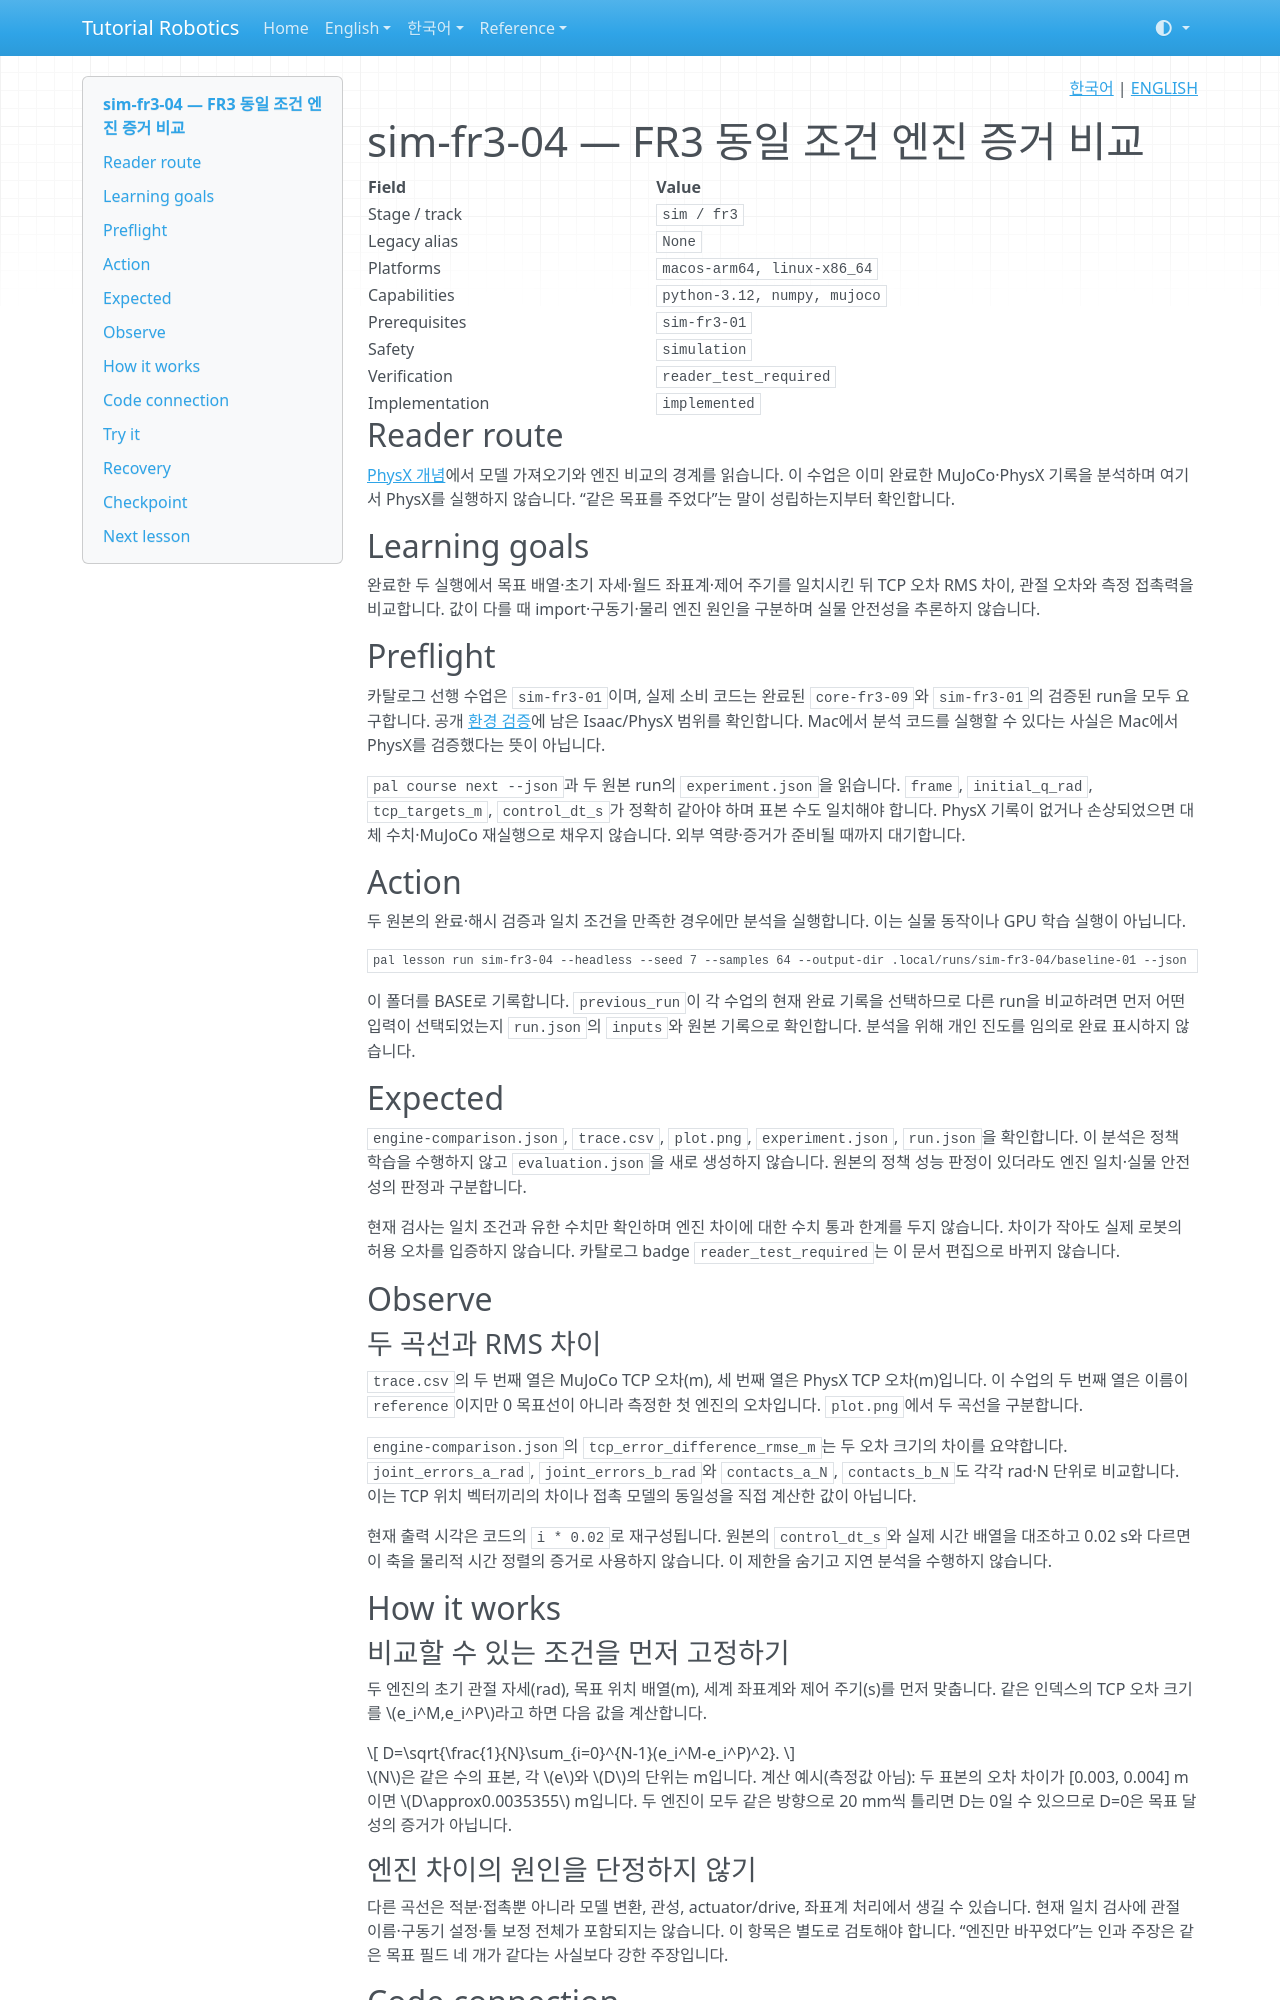

repository: terryum/tutorial-robotics · page: ko/lessons/sim-fr3-04/index.html · generator: mkdocs

<!-- pal:language:start -->
<p align="right">
  <a href="sim-fr3-04.md" lang="ko">한국어</a> | <a href="../../en/lessons/sim-fr3-04.md" lang="en">ENGLISH</a>
</p>
<!-- pal:language:end -->

# sim-fr3-04 — FR3 동일 조건 엔진 증거 비교

<!-- pal:metadata:start -->
| Field | Value |
|---|---|
| Stage / track | `sim / fr3` |
| Legacy alias | `None` |
| Platforms | `macos-arm64, linux-x86_64` |
| Capabilities | `python-3.12, numpy, mujoco` |
| Prerequisites | `sim-fr3-01` |
| Safety | `simulation` |
| Verification | `reader_test_required` |
| Implementation | `implemented` |
<!-- pal:metadata:end -->

## Reader route

[PhysX 개념](../concepts/physx.md)에서 모델 가져오기와 엔진 비교의 경계를 읽습니다. 이 수업은 이미 완료한 MuJoCo·PhysX 기록을 분석하며 여기서 PhysX를 실행하지 않습니다. “같은 목표를 주었다”는 말이 성립하는지부터 확인합니다.

## Learning goals

완료한 두 실행에서 목표 배열·초기 자세·월드 좌표계·제어 주기를 일치시킨 뒤 TCP 오차 RMS 차이, 관절 오차와 측정 접촉력을 비교합니다. 값이 다를 때 import·구동기·물리 엔진 원인을 구분하며 실물 안전성을 추론하지 않습니다.

## Preflight

카탈로그 선행 수업은 `sim-fr3-01`이며, 실제 소비 코드는 완료된 `core-fr3-09`와 `sim-fr3-01`의 검증된 run을 모두 요구합니다. 공개 [환경 검증](../../verification/robot-paths-2026-11-08.md)에 남은 Isaac/PhysX 범위를 확인합니다. Mac에서 분석 코드를 실행할 수 있다는 사실은 Mac에서 PhysX를 검증했다는 뜻이 아닙니다.

`pal course next --json`과 두 원본 run의 `experiment.json`을 읽습니다. `frame`, `initial_q_rad`, `tcp_targets_m`, `control_dt_s`가 정확히 같아야 하며 표본 수도 일치해야 합니다. PhysX 기록이 없거나 손상되었으면 대체 수치·MuJoCo 재실행으로 채우지 않습니다. 외부 역량·증거가 준비될 때까지 대기합니다.

## Action

두 원본의 완료·해시 검증과 일치 조건을 만족한 경우에만 분석을 실행합니다. 이는 실물 동작이나 GPU 학습 실행이 아닙니다.

```bash
pal lesson run sim-fr3-04 --headless --seed 7 --samples 64 --output-dir .local/runs/sim-fr3-04/baseline-01 --json
```

이 폴더를 BASE로 기록합니다. `previous_run`이 각 수업의 현재 완료 기록을 선택하므로 다른 run을 비교하려면 먼저 어떤 입력이 선택되었는지 `run.json`의 `inputs`와 원본 기록으로 확인합니다. 분석을 위해 개인 진도를 임의로 완료 표시하지 않습니다.

## Expected

`engine-comparison.json`, `trace.csv`, `plot.png`, `experiment.json`, `run.json`을 확인합니다. 이 분석은 정책 학습을 수행하지 않고 `evaluation.json`을 새로 생성하지 않습니다. 원본의 정책 성능 판정이 있더라도 엔진 일치·실물 안전성의 판정과 구분합니다.

현재 검사는 일치 조건과 유한 수치만 확인하며 엔진 차이에 대한 수치 통과 한계를 두지 않습니다. 차이가 작아도 실제 로봇의 허용 오차를 입증하지 않습니다. 카탈로그 badge `reader_test_required`는 이 문서 편집으로 바뀌지 않습니다.

## Observe

### 두 곡선과 RMS 차이

`trace.csv`의 두 번째 열은 MuJoCo TCP 오차(m), 세 번째 열은 PhysX TCP 오차(m)입니다. 이 수업의 두 번째 열은 이름이 `reference`이지만 0 목표선이 아니라 측정한 첫 엔진의 오차입니다. `plot.png`에서 두 곡선을 구분합니다.

`engine-comparison.json`의 `tcp_error_difference_rmse_m`는 두 오차 크기의 차이를 요약합니다. `joint_errors_a_rad`, `joint_errors_b_rad`와 `contacts_a_N`, `contacts_b_N`도 각각 rad·N 단위로 비교합니다. 이는 TCP 위치 벡터끼리의 차이나 접촉 모델의 동일성을 직접 계산한 값이 아닙니다.

현재 출력 시각은 코드의 `i * 0.02`로 재구성됩니다. 원본의 `control_dt_s`와 실제 시간 배열을 대조하고 0.02 s와 다르면 이 축을 물리적 시간 정렬의 증거로 사용하지 않습니다. 이 제한을 숨기고 지연 분석을 수행하지 않습니다.

## How it works

### 비교할 수 있는 조건을 먼저 고정하기

두 엔진의 초기 관절 자세(rad), 목표 위치 배열(m), 세계 좌표계와 제어 주기(s)를 먼저 맞춥니다. 같은 인덱스의 TCP 오차 크기를 $e_i^M,e_i^P$라고 하면 다음 값을 계산합니다.

$$
D=\sqrt{\frac{1}{N}\sum_{i=0}^{N-1}(e_i^M-e_i^P)^2}.
$$

$N$은 같은 수의 표본, 각 $e$와 $D$의 단위는 m입니다. 계산 예시(측정값 아님): 두 표본의 오차 차이가 [0.003, 0.004] m이면 $D\approx0.0035355$ m입니다. 두 엔진이 모두 같은 방향으로 20 mm씩 틀리면 D는 0일 수 있으므로 D=0은 목표 달성의 증거가 아닙니다.
